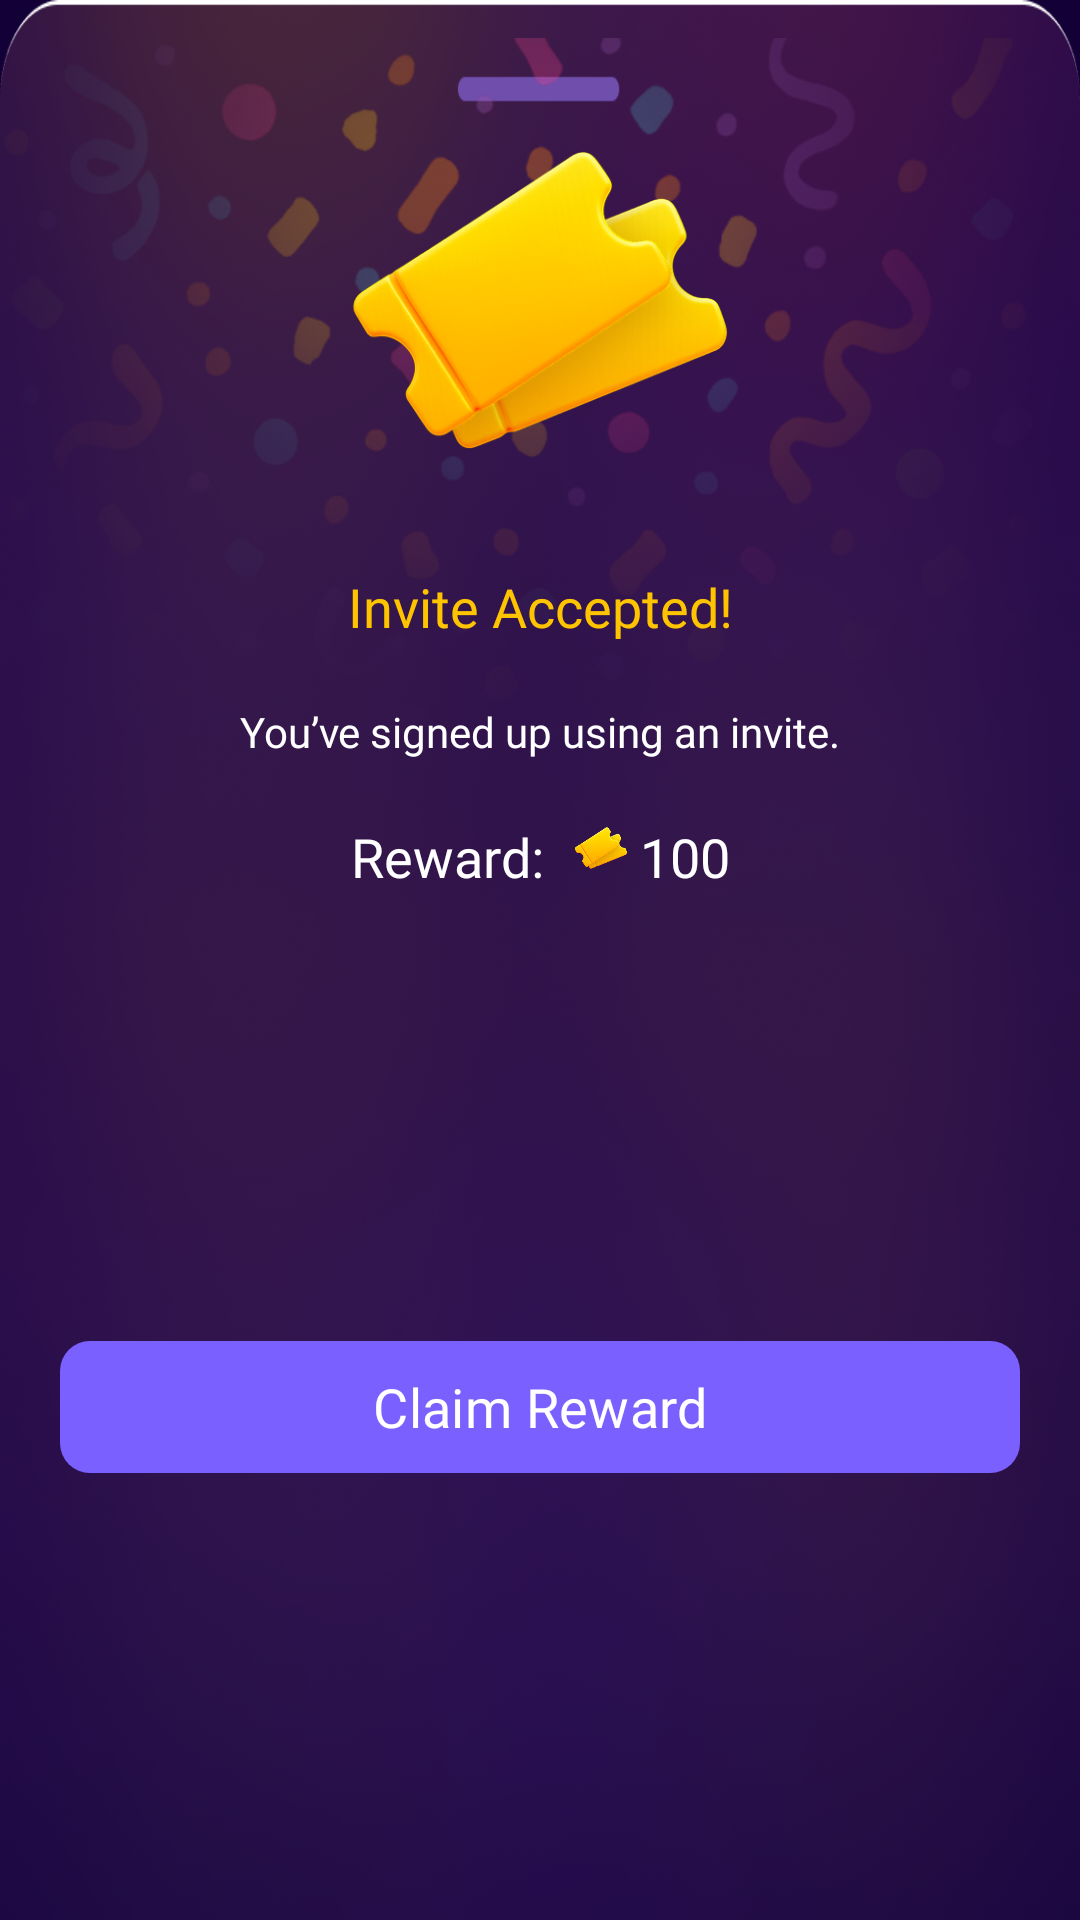

Reconstruct the res/layout file that produces this screen, plus the resources it refers to.
<!-- AndroidManifest.xml: application theme Theme.Vinty -->
<!-- res/layout/fragment_invite_friend_reward_bottom_sheet.xml -->
<?xml version="1.0" encoding="utf-8"?>
<androidx.constraintlayout.widget.ConstraintLayout
    xmlns:android="http://schemas.android.com/apk/res/android"
    xmlns:app="http://schemas.android.com/apk/res-auto"
    xmlns:tools="http://schemas.android.com/tools"
    android:layout_width="match_parent"
    android:layout_height="wrap_content"
    android:id="@+id/bottom_sheet_dialog"
    android:background="@drawable/bottom_image">

    <com.google.android.material.button.MaterialButton
        android:id="@+id/claim_reward_btn"
        android:layout_width="0dp"
        android:layout_height="52dp"
        android:layout_marginStart="20dp"
        android:layout_marginTop="40dp"
        android:layout_marginEnd="20dp"
        android:layout_marginBottom="40dp"
        android:fontFamily="@font/poppins_semibold"
        android:text="@string/claim_reward"
        android:textColor="@color/white"
        android:textSize="18sp"
        app:backgroundTint="@color/btn_color"
        app:cornerRadius="10dp"
        app:layout_constraintBottom_toBottomOf="parent"
        app:layout_constraintEnd_toEndOf="parent"
        app:layout_constraintStart_toStartOf="parent"
        app:layout_constraintTop_toBottomOf="@+id/textView40" />

    <ImageView
        android:id="@+id/imageView22"
        android:layout_width="0dp"
        android:layout_height="380dp"
        android:contentDescription="@string/app_name"
        app:layout_constraintEnd_toEndOf="parent"
        app:layout_constraintStart_toStartOf="parent"
        app:layout_constraintTop_toTopOf="parent"
        app:srcCompat="@drawable/animation_image" />

    <ImageView
        android:id="@+id/imageView23"
        android:layout_width="wrap_content"
        android:layout_height="100dp"
        android:layout_marginTop="50dp"
        android:contentDescription="@string/app_name"
        app:layout_constraintEnd_toEndOf="parent"
        app:layout_constraintStart_toStartOf="parent"
        app:layout_constraintTop_toTopOf="@+id/imageView22"
        app:srcCompat="@drawable/ticket_big" />

    <TextView
        android:id="@+id/badge_name"
        android:layout_width="wrap_content"
        android:layout_height="wrap_content"
        android:layout_marginTop="40dp"
        android:fontFamily="@font/poppins_semibold"
        android:text="@string/invite_accepted"
        android:textColor="#FFC400"
        android:textSize="18sp"
        app:layout_constraintEnd_toEndOf="parent"
        app:layout_constraintStart_toStartOf="parent"
        app:layout_constraintTop_toBottomOf="@+id/imageView23" />

    <TextView
        android:id="@+id/badge_description"
        android:layout_width="wrap_content"
        android:layout_height="wrap_content"
        android:layout_marginTop="20dp"
        android:fontFamily="@font/poppins_semibold"
        android:text="@string/you_ve_signed_up_using_an_invite"
        android:textColor="@color/white"
        app:layout_constraintEnd_toEndOf="@+id/badge_name"
        app:layout_constraintStart_toStartOf="@+id/badge_name"
        app:layout_constraintTop_toBottomOf="@+id/badge_name" />


    <TextView
        android:id="@+id/textView40"
        android:layout_width="wrap_content"
        android:layout_height="wrap_content"
        android:layout_marginTop="20dp"
        android:layout_marginEnd="10dp"
        android:fontFamily="@font/poppins_semibold"
        android:text="@string/reward"
        android:textColor="@color/white"
        android:textSize="18sp"
        app:layout_constraintEnd_toStartOf="@+id/imageView24"
        app:layout_constraintHorizontal_bias="0.5"
        app:layout_constraintStart_toEndOf="@+id/imageView22"
        app:layout_constraintTop_toBottomOf="@+id/badge_description" />

    <TextView
        android:id="@+id/tickets_reward"
        android:layout_width="wrap_content"
        android:layout_height="wrap_content"
        android:drawablePadding="4dp"
        android:fontFamily="@font/poppins_semibold"
        android:text="100"
        android:textColor="@color/white"
        android:textSize="18sp"
        app:layout_constraintBottom_toBottomOf="@+id/textView40"
        app:layout_constraintEnd_toStartOf="@+id/imageView22"
        app:layout_constraintHorizontal_bias="0.5"
        app:layout_constraintStart_toEndOf="@+id/imageView24"
        app:layout_constraintTop_toTopOf="@+id/textView40" />

    <ImageView
        android:id="@+id/imageView24"
        android:layout_width="18dp"
        android:layout_height="14dp"
        android:layout_marginEnd="4dp"
        android:layout_marginBottom="6dp"
        android:src="@drawable/ticket_ic"
        app:layout_constraintBottom_toBottomOf="@+id/tickets_reward"
        app:layout_constraintEnd_toStartOf="@+id/tickets_reward"
        app:layout_constraintHorizontal_bias="0.5"
        app:layout_constraintStart_toEndOf="@+id/textView40"
        app:layout_constraintTop_toTopOf="@+id/tickets_reward" />
</androidx.constraintlayout.widget.ConstraintLayout>
<!-- resources referenced by this layout -->
<resources>
  <color name="btn_color">#7A61FF</color>
  <color name="white">#FFFFFFFF</color>
  <!-- drawable animation_image: png bitmap (drawable, 113757 bytes) -->
  <!-- drawable bottom_image: png bitmap (drawable, 630401 bytes) -->
  <!-- drawable ticket_big: png bitmap (drawable, 84049 bytes) -->
  <!-- drawable ticket_ic: png bitmap (drawable, 14323 bytes) -->
  <string name="app_name">Vinty</string>
  <string name="claim_reward">Claim Reward</string>
  <string name="invite_accepted">Invite Accepted!</string>
  <string name="reward">Reward:</string>
  <string name="you_ve_signed_up_using_an_invite">You’ve signed up using an invite.</string>
  <style name="Theme.Vinty" parent="Base.Theme.Vinty" />
  <style name="Base.Theme.Vinty" parent="Theme.Material3.DayNight.NoActionBar">
          
          <item name="android:windowBackground">@color/app_bg</item>
          <item name="bottomSheetDialogTheme">@style/BottomSheetDialogTheme</item>
      </style>
  <color name="app_bg">#120036</color>
  <style name="BottomSheetDialogTheme" parent="Theme.Material3.Light.BottomSheetDialog">
          <item name="bottomSheetStyle">@style/BottomSheetStyle</item>
          <item name="bottomSheetDragHandleStyle">@style/BottomSheetDragHandleHidden</item>
          <item name="colorBackgroundFloating">#120036</item>
          <item name="colorSurface">#120036</item>
          <item name="colorSurfaceContainer">#120036</item>
          <item name="colorSurfaceContainerLow">#120036</item>
          <item name="colorSurfaceContainerHigh">#120036</item>
          <item name="android:navigationBarColor">#120036</item>
          <item name="android:windowBackground">@android:color/transparent</item>
      </style>
  <style name="BottomSheetStyle" parent="Widget.Material3.BottomSheet.Modal">
          <item name="android:background">@drawable/bg_bottom_sheet</item>
          <item name="backgroundTint">@android:color/transparent</item>
          <item name="elevationOverlayEnabled">false</item>
          <item name="android:elevation">0dp</item>
      </style>
  <style name="BottomSheetDragHandleHidden" parent="Widget.Material3.BottomSheet.DragHandle">
          <item name="android:visibility">gone</item>
          <item name="android:layout_width">0dp</item>
          <item name="android:layout_height">0dp</item>
      </style>
  <!-- drawable bg_bottom_sheet (drawable) -->
  <?xml version="1.0" encoding="utf-8"?>
  <shape xmlns:android="http://schemas.android.com/apk/res/android"
      android:shape="rectangle">
      <solid android:color="#120036" />
      <corners
          android:topLeftRadius="20dp"
          android:topRightRadius="20dp" />
  </shape>
</resources>
